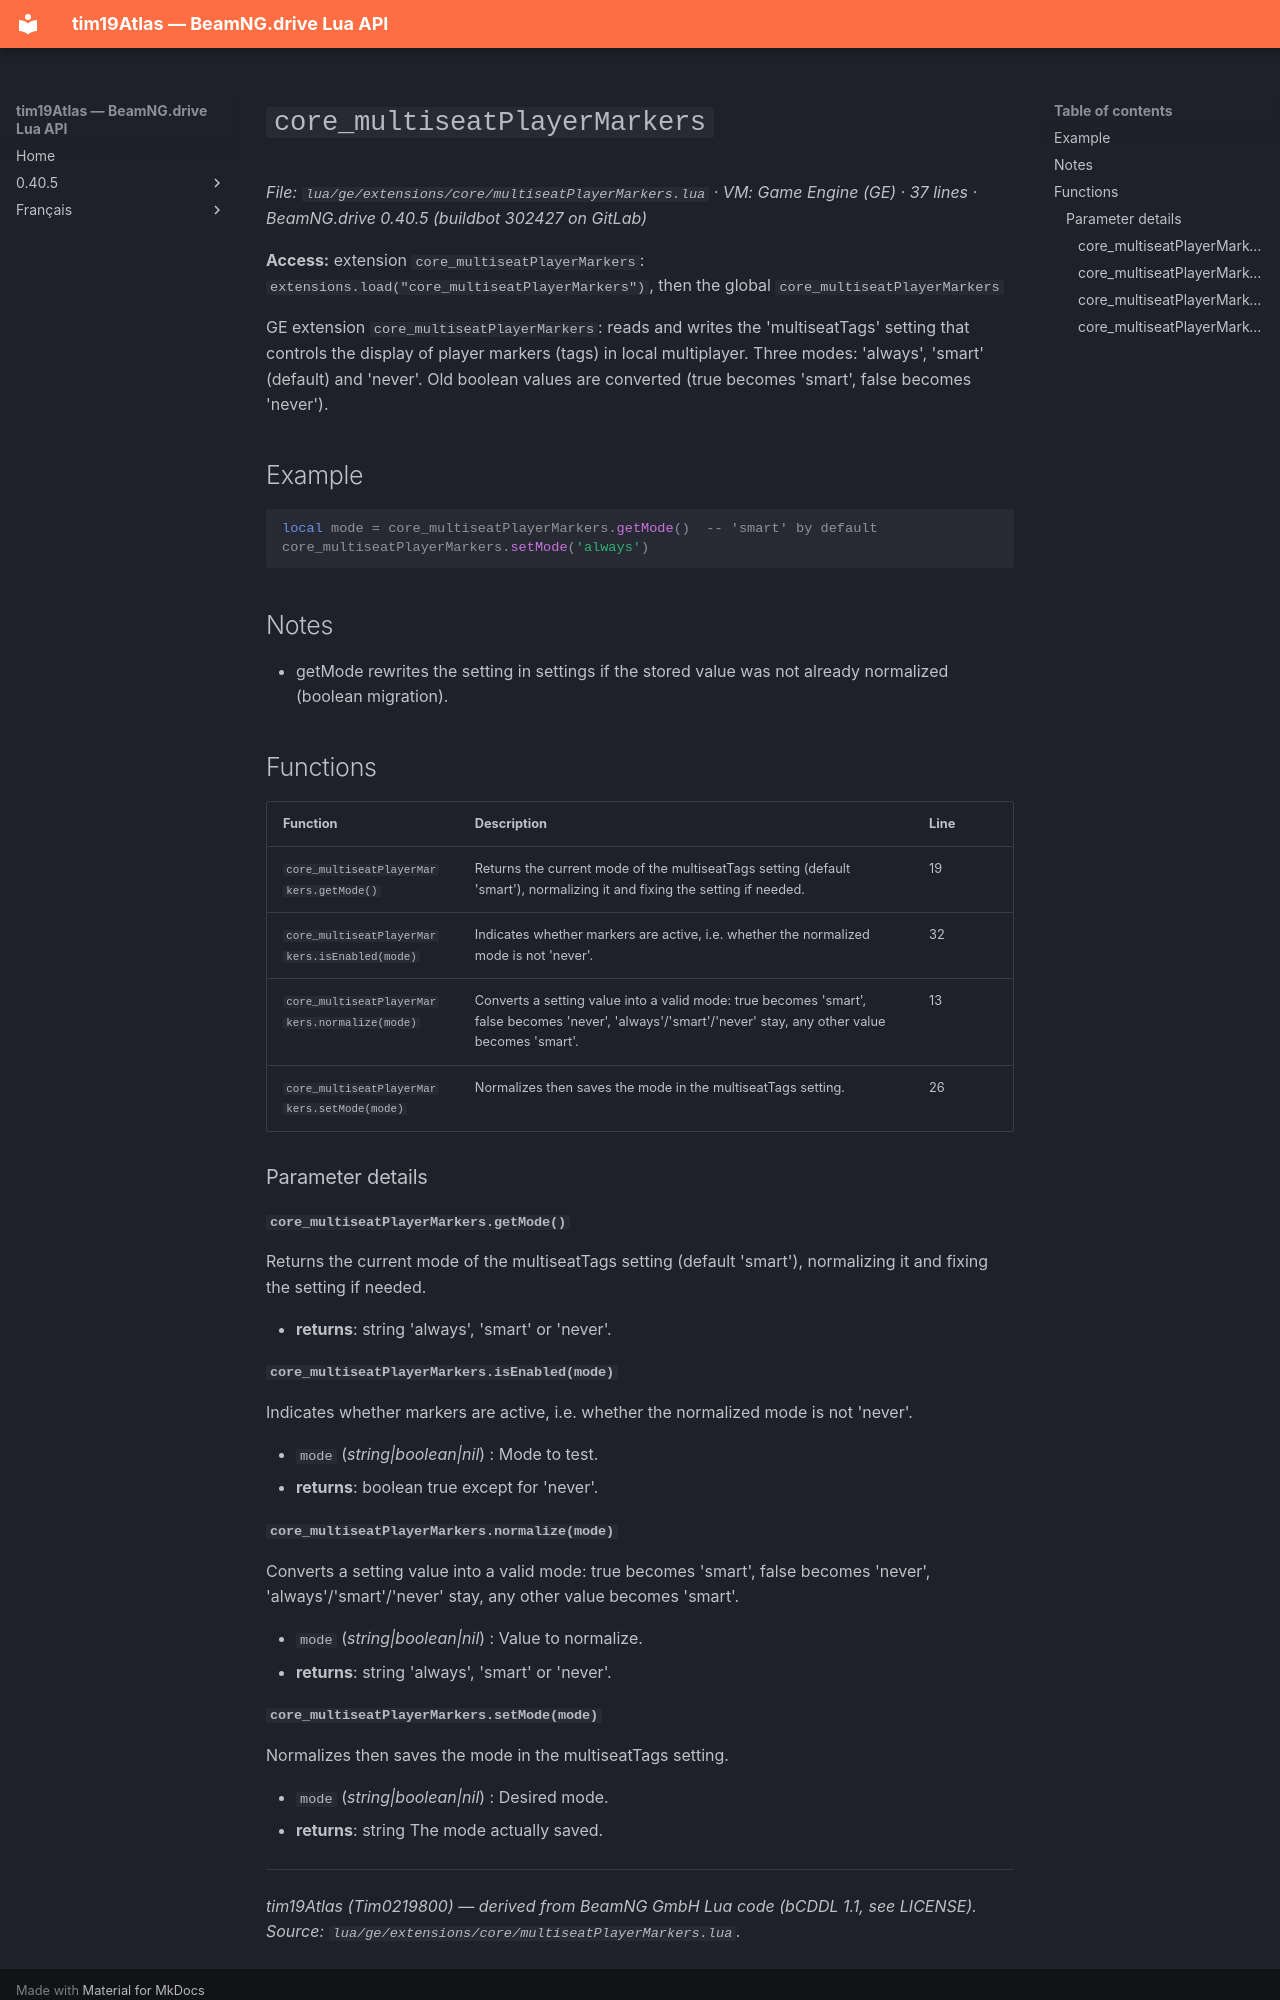

repository: Tim0219800/beamng-lua-atlas · page: 0.40.5/ge/extensions/core/multiseatPlayerMarkers.html · generator: mkdocs

# `core_multiseatPlayerMarkers`

*File: `lua/ge/extensions/core/multiseatPlayerMarkers.lua` · VM: Game Engine (GE) · 37 lines · BeamNG.drive 0.40.5 (buildbot 302427 on GitLab)*

**Access:** extension `core_multiseatPlayerMarkers`: `extensions.load("core_multiseatPlayerMarkers")`, then the global `core_multiseatPlayerMarkers`

GE extension `core_multiseatPlayerMarkers`: reads and writes the 'multiseatTags' setting that controls the display of player markers (tags) in local multiplayer. Three modes: 'always', 'smart' (default) and 'never'. Old boolean values are converted (true becomes 'smart', false becomes 'never').

## Example

```lua
local mode = core_multiseatPlayerMarkers.getMode()  -- 'smart' by default
core_multiseatPlayerMarkers.setMode('always')
```

## Notes

- getMode rewrites the setting in settings if the stored value was not already normalized (boolean migration).

## Functions

| Function | Description | Line |
|---|---|---|
| `core_multiseatPlayerMarkers.getMode()` | Returns the current mode of the multiseatTags setting (default 'smart'), normalizing it and fixing the setting if needed. | 19 |
| `core_multiseatPlayerMarkers.isEnabled(mode)` | Indicates whether markers are active, i.e. whether the normalized mode is not 'never'. | 32 |
| `core_multiseatPlayerMarkers.normalize(mode)` | Converts a setting value into a valid mode: true becomes 'smart', false becomes 'never', 'always'/'smart'/'never' stay, any other value becomes 'smart'. | 13 |
| `core_multiseatPlayerMarkers.setMode(mode)` | Normalizes then saves the mode in the multiseatTags setting. | 26 |

### Parameter details

#### `core_multiseatPlayerMarkers.getMode()`

Returns the current mode of the multiseatTags setting (default 'smart'), normalizing it and fixing the setting if needed.

- **returns**: string 'always', 'smart' or 'never'.

#### `core_multiseatPlayerMarkers.isEnabled(mode)`

Indicates whether markers are active, i.e. whether the normalized mode is not 'never'.

- `mode` (*string|boolean|nil*) : Mode to test.
- **returns**: boolean true except for 'never'.

#### `core_multiseatPlayerMarkers.normalize(mode)`

Converts a setting value into a valid mode: true becomes 'smart', false becomes 'never', 'always'/'smart'/'never' stay, any other value becomes 'smart'.

- `mode` (*string|boolean|nil*) : Value to normalize.
- **returns**: string 'always', 'smart' or 'never'.
